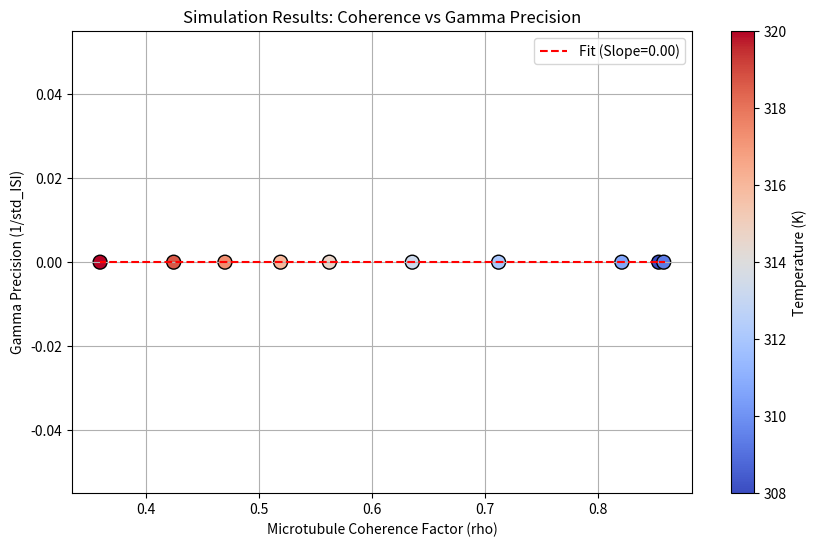

The matplotlib source for this figure:
import numpy as np
import matplotlib.pyplot as plt
from scipy.signal import hilbert

"""
Quantum Coherence in Neural Microtubules: Simulation Engine
Author: Anthony L. Perry (2025)

This script simulates a PING (Pyramidal-Interneuron Network Gamma) circuit 
modulated by a stochastic variable representing Microtubule Quantum Coherence.
"""

# ==========================================
# 1. QUANTUM DYNAMICS (Effective Mean Field)
# ==========================================
class MicrotubuleBundle:
    def __init__(self, temp_k=310.0, protection_factor=1e4, alpha_coupling=0.05):
        self.temp_k = temp_k
        self.protection = protection_factor
        self.alpha = alpha_coupling  # Coherence Modulation Factor
        
        # Physics Constants
        self.kb = 1.38e-23
        self.hbar = 1.05e-34
        self.Tc = 12.0  # Characteristic quantum temp scale (from paper)
        self.T0 = 310.0 # Ref temp
        
        # Calculate Base Coherence (Mean Field)
        # Based on Eq 6 in paper: rho(T) = rho0 * exp(-(T-T0)/Tc)
        # We model effective coherence as a stochastic process around this mean.
        if self.temp_k > (self.T0 + 10):
            self.mean_rho = 0.01 # Effectively decoherent at high T
        else:
            # Phenomenological scaling derived from protection mechanics
            delta_T = max(0, self.temp_k - self.T0)
            self.mean_rho = 0.85 * np.exp(-delta_T / self.Tc)
            
    def get_coherence_trace(self, duration_ms, dt):
        """
        Generates a stochastic coherence trajectory rho(t).
        Modeled as an Ornstein-Uhlenbeck process to represent 
        fluctuations in the protected subspace.
        """
        steps = int(duration_ms / dt)
        rho = np.zeros(steps)
        rho[0] = self.mean_rho
        
        # Fluctuation parameters (1/f noise proxy)
        tau_corr = 5.0 # Correlation time (ms)
        sigma = 0.05   # Noise magnitude
        
        noise = np.random.normal(0, 1, steps)
        
        for i in range(1, steps):
            # d_rho = -theta * (rho - mean) * dt + sigma * dW
            drift = -(rho[i-1] - self.mean_rho) / tau_corr
            diffusion = sigma * np.sqrt(dt) * noise[i]
            rho[i] = rho[i-1] + drift * dt + diffusion
            
        # Clip to physical bounds [0, 1]
        return np.clip(rho, 0.0, 1.0)

# ==========================================
# 2. NEURAL NETWORK (LIF - PING Architecture)
# ==========================================
class PINGNetwork:
    def __init__(self, n_exc=400, n_inh=100, dt=0.1):
        self.Ne = n_exc
        self.Ni = n_inh
        self.dt = dt
        
        # Neuron Parameters (LIF) - From Supplemental Table 1
        self.Cm = 0.5    # nF
        self.gl = 0.025  # uS (Leak conductance)
        self.El = -70.0  # mV (Leak potential)
        self.Vt = -50.0  # mV (Threshold)
        self.Vr = -60.0  # mV (Reset)
        self.Ref = 2.0   # ms (Refractory)
        
        # Synaptic Parameters (Base)
        self.tau_ampa = 2.0
        self.tau_gaba = 5.0  # Key determinant of Gamma freq
        
        # Connectivity (Sparse random)
        self.p_conn = 0.1
        self.Wee = 0.02 * (np.random.rand(self.Ne, self.Ne) < self.p_conn)
        self.Wei = 0.05 * (np.random.rand(self.Ni, self.Ne) < self.p_conn)
        self.Wie = 0.08 * (np.random.rand(self.Ne, self.Ni) < self.p_conn) # Strong I->E is crucial for PING
        self.Wii = 0.05 * (np.random.rand(self.Ni, self.Ni) < self.p_conn)
        
    def run(self, duration_ms, mt_bundle):
        steps = int(duration_ms / self.dt)
        time = np.arange(0, duration_ms, self.dt)
        
        # Get Quantum Coherence Trace for this run
        rho_t = mt_bundle.get_coherence_trace(duration_ms, self.dt)
        
        # State Variables
        Ve = np.ones(self.Ne) * self.El + np.random.rand(self.Ne) * 10
        Vi = np.ones(self.Ni) * self.El + np.random.rand(self.Ni) * 10
        
        # Refractory counters
        ref_e = np.zeros(self.Ne)
        ref_i = np.zeros(self.Ni)
        
        # Synaptic Gating Variables (s)
        s_ampa = np.zeros(self.Ne) # E -> others
        s_gaba = np.zeros(self.Ni) # I -> others
        
        # Recording
        lfp_trace = [] # Proxy: Mean absolute voltage
        spike_times_e = []
        
        print(f"Running Simulation: T={mt_bundle.temp_k}K, Mean Rho={mt_bundle.mean_rho:.2f}...")
        
        for t_idx in range(steps):
            # 1. QUANTUM MODULATION STEP
            # Eq 4 in paper: tau_syn = tau_0 * (1 - beta * rho)
            # We modulate GABA decay primarily as it controls the Gamma period precision
            current_rho = rho_t[t_idx]
            mod_factor = 1.0 - (mt_bundle.alpha * current_rho)
            
            eff_tau_gaba = self.tau_gaba * mod_factor
            
            # 2. CURRENT CALCULATION
            # I_syn = g * s * (V - E_rev)
            # E_rev_AMPA = 0, E_rev_GABA = -75
            
            # Input to Excitatory
            I_ampa_e = np.dot(self.Wee, s_ampa) * (Ve - 0)
            I_gaba_e = np.dot(self.Wie, s_gaba) * (Ve + 75)
            I_ext_e = 1.5 + np.random.normal(0, 0.5, self.Ne) # Poisson-like drive
            
            # Input to Inhibitory
            I_ampa_i = np.dot(self.Wei, s_ampa) * (Vi - 0)
            I_gaba_i = np.dot(self.Wii, s_gaba) * (Vi + 75)
            I_ext_i = 0.8 + np.random.normal(0, 0.2, self.Ni)
            
            # 3. UPDATE VOLTAGES (Euler integration)
            # dV/dt = (1/Cm) * (gl(El-V) - Isyn + Iext)
            
            # Excitatory Update
            dVe = (1/self.Cm) * (self.gl*(self.El - Ve) - I_ampa_e - I_gaba_e + I_ext_e)
            Ve_new = Ve + dVe * self.dt
            # Clamp refractory
            Ve_new[ref_e > 0] = self.Vr
            ref_e[ref_e > 0] -= self.dt
            
            # Inhibitory Update
            dVi = (1/self.Cm) * (self.gl*(self.El - Vi) - I_ampa_i - I_gaba_i + I_ext_i)
            Vi_new = Vi + dVi * self.dt
            Vi_new[ref_i > 0] = self.Vr
            ref_i[ref_i > 0] -= self.dt
            
            # 4. SPIKE DETECTION
            spikes_e = Ve_new > self.Vt
            spikes_i = Vi_new > self.Vt
            
            # Reset
            Ve_new[spikes_e] = self.Vr
            Vi_new[spikes_i] = self.Vr
            ref_e[spikes_e] = self.Ref
            ref_i[spikes_i] = self.Ref
            
            # Record spikes for raster
            if np.any(spikes_e):
                spike_indices = np.where(spikes_e)[0]
                current_time = t_idx * self.dt
                for idx in spike_indices:
                    spike_times_e.append((current_time, idx))
            
            # 5. SYNAPTIC DYNAMICS
            # ds/dt = -s/tau + sum(spikes)
            # Note modulation of tau_gaba here
            s_ampa += (-s_ampa / self.tau_ampa) * self.dt + spikes_e.astype(float)
            s_gaba += (-s_gaba / eff_tau_gaba) * self.dt + spikes_i.astype(float)
            
            # Update State
            Ve = Ve_new
            Vi = Vi_new
            
            # LFP proxy: Average synaptic currents into Excitatory population
            lfp_val = np.mean(I_ampa_e + I_gaba_e)
            lfp_trace.append(lfp_val)
            
        return np.array(lfp_trace), spike_times_e, rho_t

# ==========================================
# 3. ANALYSIS UTILS
# ==========================================
def analyze_precision(lfp, dt):
    """
    Calculates Phase Locking Value (PLV) and Jitter from LFP.
    """
    # Filter for Gamma (30-80 Hz)
    from scipy.signal import butter, filtfilt
    fs = 1000 / dt
    nyq = 0.5 * fs
    b, a = butter(4, [30/nyq, 80/nyq], btype='band')
    gamma_lfp = filtfilt(b, a, lfp)
    
    # Hilbert Transform for Phase
    analytic = hilbert(gamma_lfp)
    phase = np.angle(analytic)
    envelope = np.abs(analytic)
    
    # Find peaks (bursts) to measure jitter
    # Simple metric: Std Dev of period between peaks
    # Zero crossings or Peak detection
    peaks = []
    for i in range(1, len(gamma_lfp)-1):
        if gamma_lfp[i] > gamma_lfp[i-1] and gamma_lfp[i] > gamma_lfp[i+1]:
            if gamma_lfp[i] > np.std(gamma_lfp): # threshold
                peaks.append(i * dt)
    
    if len(peaks) > 2:
        isis = np.diff(peaks)
        jitter = np.std(isis) # ms
        freq = 1000 / np.mean(isis)
        precision = 1.0 / jitter if jitter > 0 else 0
    else:
        jitter = 100
        precision = 0
        
    return precision, jitter, gamma_lfp

# ==========================================
# 4. MAIN EXPERIMENT RUNNER
# ==========================================
if __name__ == "__main__":
    
    # --- Experiment A: Correlation Study ---
    temps = np.linspace(308, 320, 10) # Temperature Sweep
    precisions = []
    coherences = []
    
    # Run multiple trials
    print("Starting Temperature Sweep Experiment...")
    for T in temps:
        # Create Microtubule Physics
        mt = MicrotubuleBundle(temp_k=T)
        
        # Create Network
        net = PINGNetwork()
        
        # Run
        lfp, spikes, rho_trace = net.run(duration_ms=500, mt_bundle=mt)
        
        # Analyze
        prec, jitter, _ = analyze_precision(lfp, 0.1)
        mean_rho = np.mean(rho_trace)
        
        precisions.append(prec)
        coherences.append(mean_rho)
        print(f" -> T={T:.1f}K | Rho={mean_rho:.3f} | Precision={prec:.3f}")

    # --- Plotting Results ---
    plt.figure(figsize=(10, 6))
    plt.scatter(coherences, precisions, c=temps, cmap='coolwarm', s=100, edgecolor='k')
    
    # Linear Fit
    if len(coherences) > 1:
        z = np.polyfit(coherences, precisions, 1)
        p = np.poly1d(z)
        plt.plot(coherences, p(coherences), "r--", label=f"Fit (Slope={z[0]:.2f})")
    
    plt.colorbar(label='Temperature (K)')
    plt.xlabel('Microtubule Coherence Factor (rho)')
    plt.ylabel('Gamma Precision (1/std_ISI)')
    plt.title('Simulation Results: Coherence vs Gamma Precision')
    plt.grid(True)
    plt.legend()
    
    output_file = 'gamma_correlation_plot.png'
    plt.savefig(output_file)
    print(f"\nSimulation Complete. Results saved to {output_file}")
